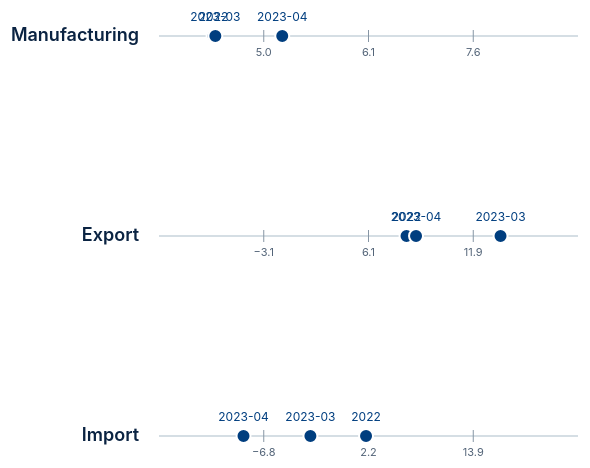
D3 v7 page, settled after 360 driven frames (6 s of simulated time); the page loaded 1 data file(s).


// ====================== 全局配置 ======================
const height = 180;
const margin = { left: 200, right: 200 };
const pointColor = "#003E7F";
const labelTimes = ["2022", "2023-03", "2023-04"];

// ====================== 同步所有图表中相同时间的点的 hover 状态 ======================
function syncHover(time, isHovering) {
  // 找到所有图表中相同时间的点
  d3.selectAll("circle[data-time]")
    .filter(function() {
      return d3.select(this).attr("data-time") === time;
    })
    .style("opacity", function() {
      const currentTime = d3.select(this).attr("data-time");
      const isLabelTime = labelTimes.includes(currentTime);
      return isHovering ? 1 : (isLabelTime ? 1 : 0);
    });
  
  // 找到所有图表中相同时间的标签
  d3.selectAll("text.timeLabel[data-time]")
    .filter(function() {
      return d3.select(this).attr("data-time") === time;
    })
    .style("opacity", function() {
      const currentTime = d3.select(this).attr("data-time");
      const isLabelTime = labelTimes.includes(currentTime);
      return isHovering ? 1 : (isLabelTime ? 1 : 0);
    });
}

// ====================== 可复用的图表生成函数 ======================
function createChart(containerId, data, label, domainInfo) {
  const container = document.getElementById(containerId);
  const width = container.clientWidth;
  const innerWidth = width - margin.left - margin.right;
  const yCenter = height / 2 + 10;

  // 创建 SVG
  const svg = d3.select(`#${containerId}`)
    .append("svg")
    .attr("width", width)
    .attr("height", height);

  // 百分位 scale：domain 是 0-100
  const x = d3.scaleLinear()
    .domain([0, 100])
    .range([0, innerWidth]);

  // 左侧标签
  svg.append("text")
    .attr("x", margin.left - 20)
    .attr("y", yCenter)
    .attr("text-anchor", "end")
    .attr("dominant-baseline", "middle")
    .style("font-size", "18px")
    .style("font-weight", 600)
    .style("fill", "#0A2342")
    .text(label);

  // 画布 group
  const g = svg.append("g")
    .attr("transform", `translate(${margin.left}, 0)`);

  // 横轴线
  g.append("line")
    .attr("x1", 0)
    .attr("x2", innerWidth)
    .attr("y1", yCenter)
    .attr("y2", yCenter)
    .attr("stroke", "#ABBDC9")
    .attr("stroke-width", 1.2);

  // 刻度（基于百分位：25%, 50%, 75%）
  const tickPercentiles = [25, 50, 75];
  const fmt = d3.format(".1f");
  const ticksGroup = g.append("g");

  ticksGroup.selectAll("g.tick")
    .data(tickPercentiles)
    .enter()
    .append("g")
      .attr("class", "tick")
      .each(function(percentile) {
        const xPos = x(percentile);
        const originalValue = domainInfo?.tickValues?.[percentile] ?? percentile;
        const gTick = d3.select(this);
        gTick.append("line")
          .attr("x1", xPos)
          .attr("x2", xPos)
          .attr("y1", yCenter - 6)
          .attr("y2", yCenter + 6)
          .attr("stroke", "#8796A5")
          .attr("stroke-width", 1);
        gTick.append("text")
          .attr("x", xPos)
          .attr("y", yCenter + 20)
          .attr("text-anchor", "middle")
          .style("font-size", "11px")
          .style("fill", "#546579")
          .text(fmt(originalValue));
      });

  // 数据点（使用百分位位置，但保留原始值用于显示）
  const percentileFn = domainInfo?.percentileFn || (() => 50);
  const fmtValue = d3.format(".1f");
  const tooltip = d3.select("#tooltip");
  
  g.selectAll("circle")
    .data(data)
    .enter()
    .append("circle")
      .attr("data-time", d => d.time)  // 添加时间属性用于跨图表查找
      .attr("cx", d => x(percentileFn(d.value)))
      .attr("cy", yCenter)
      .attr("r", 7)
      .attr("fill", pointColor)
      .attr("stroke", "white")
      .attr("stroke-width", 2)
      .style("cursor", "pointer")
      .style("opacity", d => labelTimes.includes(d.time) ? 1 : 0)
      .on("mouseover", function(e, d) {
        syncHover(d.time, true);  // 同步所有图表中相同时间的点
        // 显示 tooltip
        tooltip
          .style("opacity", 1)
          .html(`${d.time}<br>${fmtValue(d.value)}`)
          .style("left", (e.pageX + 10) + "px")
          .style("top", (e.pageY - 10) + "px");
      })
      .on("mousemove", function(e, d) {
        // 更新 tooltip 位置
        tooltip
          .style("left", (e.pageX + 10) + "px")
          .style("top", (e.pageY - 10) + "px");
      })
      .on("mouseout", function(e, d) {
        syncHover(d.time, false);  // 恢复所有图表中相同时间的点
        // 隐藏 tooltip
        tooltip.style("opacity", 0);
      });

  // 时间标签（只显示时间，位置使用百分位）
  g.selectAll("text.timeLabel")
    .data(data)
    .enter()
    .append("text")
      .attr("class", "timeLabel")
      .attr("data-time", d => d.time)  // 添加时间属性用于跨图表查找
      .attr("x", d => x(percentileFn(d.value)))
      .attr("y", yCenter - 15)
      .attr("text-anchor", "middle")
      .style("font-size", "12px")
      .style("fill", "#003E7F")
      .style("opacity", d => labelTimes.includes(d.time) ? 1 : 0)
      .style("cursor", "pointer")
      .text(d => d.time)
      .on("mouseover", function(e, d) {
        syncHover(d.time, true);
        // 显示 tooltip
        tooltip
          .style("opacity", 1)
          .html(`${d.time}<br>${fmtValue(d.value)}`)
          .style("left", (e.pageX + 10) + "px")
          .style("top", (e.pageY - 10) + "px");
      })
      .on("mousemove", function(e, d) {
        // 更新 tooltip 位置
        tooltip
          .style("left", (e.pageX + 10) + "px")
          .style("top", (e.pageY - 10) + "px");
      })
      .on("mouseout", function(e, d) {
        syncHover(d.time, false);
        // 隐藏 tooltip
        tooltip.style("opacity", 0);
      });
}

// ====================== 生成所有图表 ======================
// 解析字符串中的逗号小数
function parseValue(str) {
  if (!str) return null;
  const num = parseFloat(String(str).replace(",", "."));
  return Number.isFinite(num) ? num : null;
}

// 构造 2022 平均 + 最近两个月数据
function buildSeries(data, field) {
  const lastMonths = ["2023-03", "2023-04"];
  const avg2022 = d3.mean(
    data
      .filter(d => d.time.startsWith("2022-"))
      .map(d => d[field])
      .filter(Number.isFinite)
  );

  const series = [];
  if (Number.isFinite(avg2022)) {
    series.push({ time: "2022", value: avg2022 });
  }
  lastMonths.forEach(t => {
    const hit = data.find(d => d.time === t);
    if (hit && Number.isFinite(hit[field])) {
      series.push({ time: t, value: hit[field] });
    }
  });
  return series;
}

// 读 csv 并渲染
d3.dsv(";", "data.csv", d => ({
  time: d.Time,
  manufacture: parseValue(d.Manufacture),
  export: parseValue(d.Export || d.EXport), // 兼容大小写
  import: parseValue(d.Import),
})).then(data => {
  const scaleStart = "2013-05";
  const scaleEnd = "2023-04";
  const scaleWindow = data.filter(
    d => d.time >= scaleStart && d.time <= scaleEnd
  );

  function quantileDomain(values) {
    const nums = values.filter(Number.isFinite).sort((a, b) => a - b);
    if (!nums.length) return null;
    const q25 = d3.quantileSorted(nums, 0.25);
    const q50 = d3.quantileSorted(nums, 0.5);
    const q75 = d3.quantileSorted(nums, 0.75);
    
    // 创建百分位映射函数：给定一个值，返回它在分布中的百分位（0-100）
    function percentileFn(value) {
      if (!Number.isFinite(value)) return 50;
      
      // 边界情况
      if (value <= nums[0]) return 0;
      if (value >= nums[nums.length - 1]) return 100;
      
      // 找到值所在的位置
      let lowerIdx = 0;
      let upperIdx = nums.length - 1;
      
      for (let i = 0; i < nums.length; i++) {
        if (nums[i] >= value) {
          upperIdx = i;
          lowerIdx = i > 0 ? i - 1 : 0;
          break;
        }
      }
      
      // 如果正好等于某个值
      if (nums[lowerIdx] === value) {
        return (lowerIdx / (nums.length - 1)) * 100;
      }
      if (nums[upperIdx] === value) {
        return (upperIdx / (nums.length - 1)) * 100;
      }
      
      // 线性插值
      const lowerValue = nums[lowerIdx];
      const upperValue = nums[upperIdx];
      const lowerPercentile = (lowerIdx / (nums.length - 1)) * 100;
      const upperPercentile = (upperIdx / (nums.length - 1)) * 100;
      
      if (upperValue === lowerValue) {
        return lowerPercentile;
      }
      
      const t = (value - lowerValue) / (upperValue - lowerValue);
      return lowerPercentile + t * (upperPercentile - lowerPercentile);
    }
    
    return {
      percentileFn: percentileFn,
      tickValues: {
        25: q25,
        50: q50,
        75: q75,
      },
    };
  }

  const domains = {
    manufacture: quantileDomain(scaleWindow.map(d => d.manufacture)),
    export: quantileDomain(scaleWindow.map(d => d.export)),
    import: quantileDomain(scaleWindow.map(d => d.import)),
  };

  const manufacturingData = buildSeries(data, "manufacture");
  const exportData = buildSeries(data, "export");
  const importData = buildSeries(data, "import");

  createChart("chart-container", manufacturingData, "Manufacturing", domains.manufacture);
  createChart("chart-container-export", exportData, "Export", domains.export);
  createChart("chart-container-import", importData, "Import", domains.import);
});



### data: data.csv
?Time; Manufacture; 中国:民间固定资产投资完成额:累计同比; 中国:房地产开发投资完成额:累计同比; 中国:房地产开发投资完成额:累计值; Export; Import
2000-01; 8,9; ; ; ; 47,6; 54,2
2000-02; 12; ; 19,8; 246,04; 34,5; 54,1
2000-03; 11,9; ; 20,4; 534,5; 35,9; 23,9
2000-04; 11,4; ; 20,9; 834,81; 38,8; 32,8
2000-05; 11,5; ; 20,8; 1175,89; 29,6; 24,3
2000-06; 12,2; ; 22,4; 1622,6; 45; 39,8
2000-07; 12,8; ; 24,1; 2014,56; 24; 40,1
2000-08; 12,8; ; 24,3; 2413,38; 27,3; 54,6
2000-09; 12; ; 25; 2860,6; 23,7; 35,7
2000-10; 11,4; ; 24,6; 3282,65; 24,9; 37,4
2000-11; 10,6; ; 24,1; 3744,28; 13,7; 28
2000-12; 10,4; ; 19,5; 4901,73; 8,5; 22,9
2001-01; 2,3; ; ; ; 0,1; 1,9
2001-02; 19; ; 23; 319,93; 28,4; 35,8
2001-03; 12,1; ; 22,9; 677,2; 14,3; 16,5
2001-04; 11,5; ; 22,8; 1057,25; 11,1; 19,1
2001-05; 10,2; ; 26,5; 1534,85; 3,5; 10,9
2001-06; 10,1; ; 28,2; 2122,5; -0,6; 4,8
2001-07; 8,1; ; 31,6; 2651,75; 6,2; 7,5
2001-08; 8,1; ; 32,1; 3187,93; 0,9; 6,7
2001-09; 9,5; ; 31,4; 3758,82; 4,4; 5,5
2001-10; 8,8; ; 31,4; 4305,74; 0,1; -0,2
2001-11; 7,9; ; 29,7; 4857,16; 8,4; -3,7
2001-12; 8,7; ; 25,3; 6245,48; 11,5; 4,6
2002-01; 18,6; ; ; ; 29,2; 21,9
2002-02; 2,7; ; 30,2; 416,58; 1,8; -12,7
2002-03; 10,9; ; 36,2; 922,35; 3,4; 8,5
2002-04; 12,1; ; 38,8; 1467,47; 17,2; 17,8
2002-05; 12,9; ; 36,7; 2097,87; 18,4; 19,3
2002-06; 12,4; ; 32,9; 2821,28; 17,8; 8,6
2002-07; 12,8; ; 30,7; 3466,78; 28,1; 28,9
2002-08; 12,7; ; 30; 4143,7; 25; 23
2002-09; 13,8; ; 29,4; 4862,69; 33,1; 36,4
2002-10; 14,2; ; 29,8; 5587,95; 31,5; 33,4
2002-11; 14,5; ; 28,2; 6228,07; 30; 37,9
2002-12; 14,9; ; 22; 7736,42; 30,2; 28,4
2003-01; 14,8; ; ; ; 37,3; 63,4
2003-02; 19,8; ; 37; 598,26; 27,8; 49,4
2003-03; 16,9; ; 34,9; 1285,1; 34,7; 45,1
2003-04; 14,9; ; 33,5; 1980,34; 33,3; 34,4
2003-05; 13,7; ; 32,9; 2801,37; 37,3; 40,9
2003-06; 16,9; ; 34; 3816,81; 32,6; 40,1
2003-07; 16,5; ; 34,1; 4697,89; 30,6; 35,3
2003-08; 17,1; ; 33,1; 5566,48; 27,2; 27,3
2003-09; 16,3; ; 32,8; 6495,01; 31,3; 39,9
2003-10; 17,2; ; 31,3; 7367,08; 36,7; 39,7
2003-11; 17,9; ; 32,5; 8284,81; 33,8; 28,5
2003-12; 18,1; ; 29,7; 10106,12; 50,7; 47,4
2004-01; 7,2; ; ; ; 19,8; 15,2
2004-02; 23,2; ; 57,1; 944,81; 39,5; 77
2004-03; 19,4; ; 41,1; 1820,4; 42,9; 42,8
2004-04; 19,1; ; 34,6; 2686,23; 32,4; 42,9
2004-05; 17,5; ; 32; 3703,21; 32,8; 35,4
2004-06; 16,2; ; 28,7; 4923,69; 46,5; 50,5
2004-07; 15,5; ; 28,6; 6055,26; 33,9; 34,2
2004-08; 15,9; ; 28,8; 7184,59; 37,5; 35,6
2004-09; 16,1; ; 28,3; 8356,77; 33,1; 22,1
2004-10; 15,7; ; 28,9; 9526,44; 28,5; 29,3
2004-11; 14,8; ; 29,2; 10738,32; 45,9; 38,5
2004-12; 14,4; ; 28,1; 13158,25; 32,7; 24,6
... 220 more rows